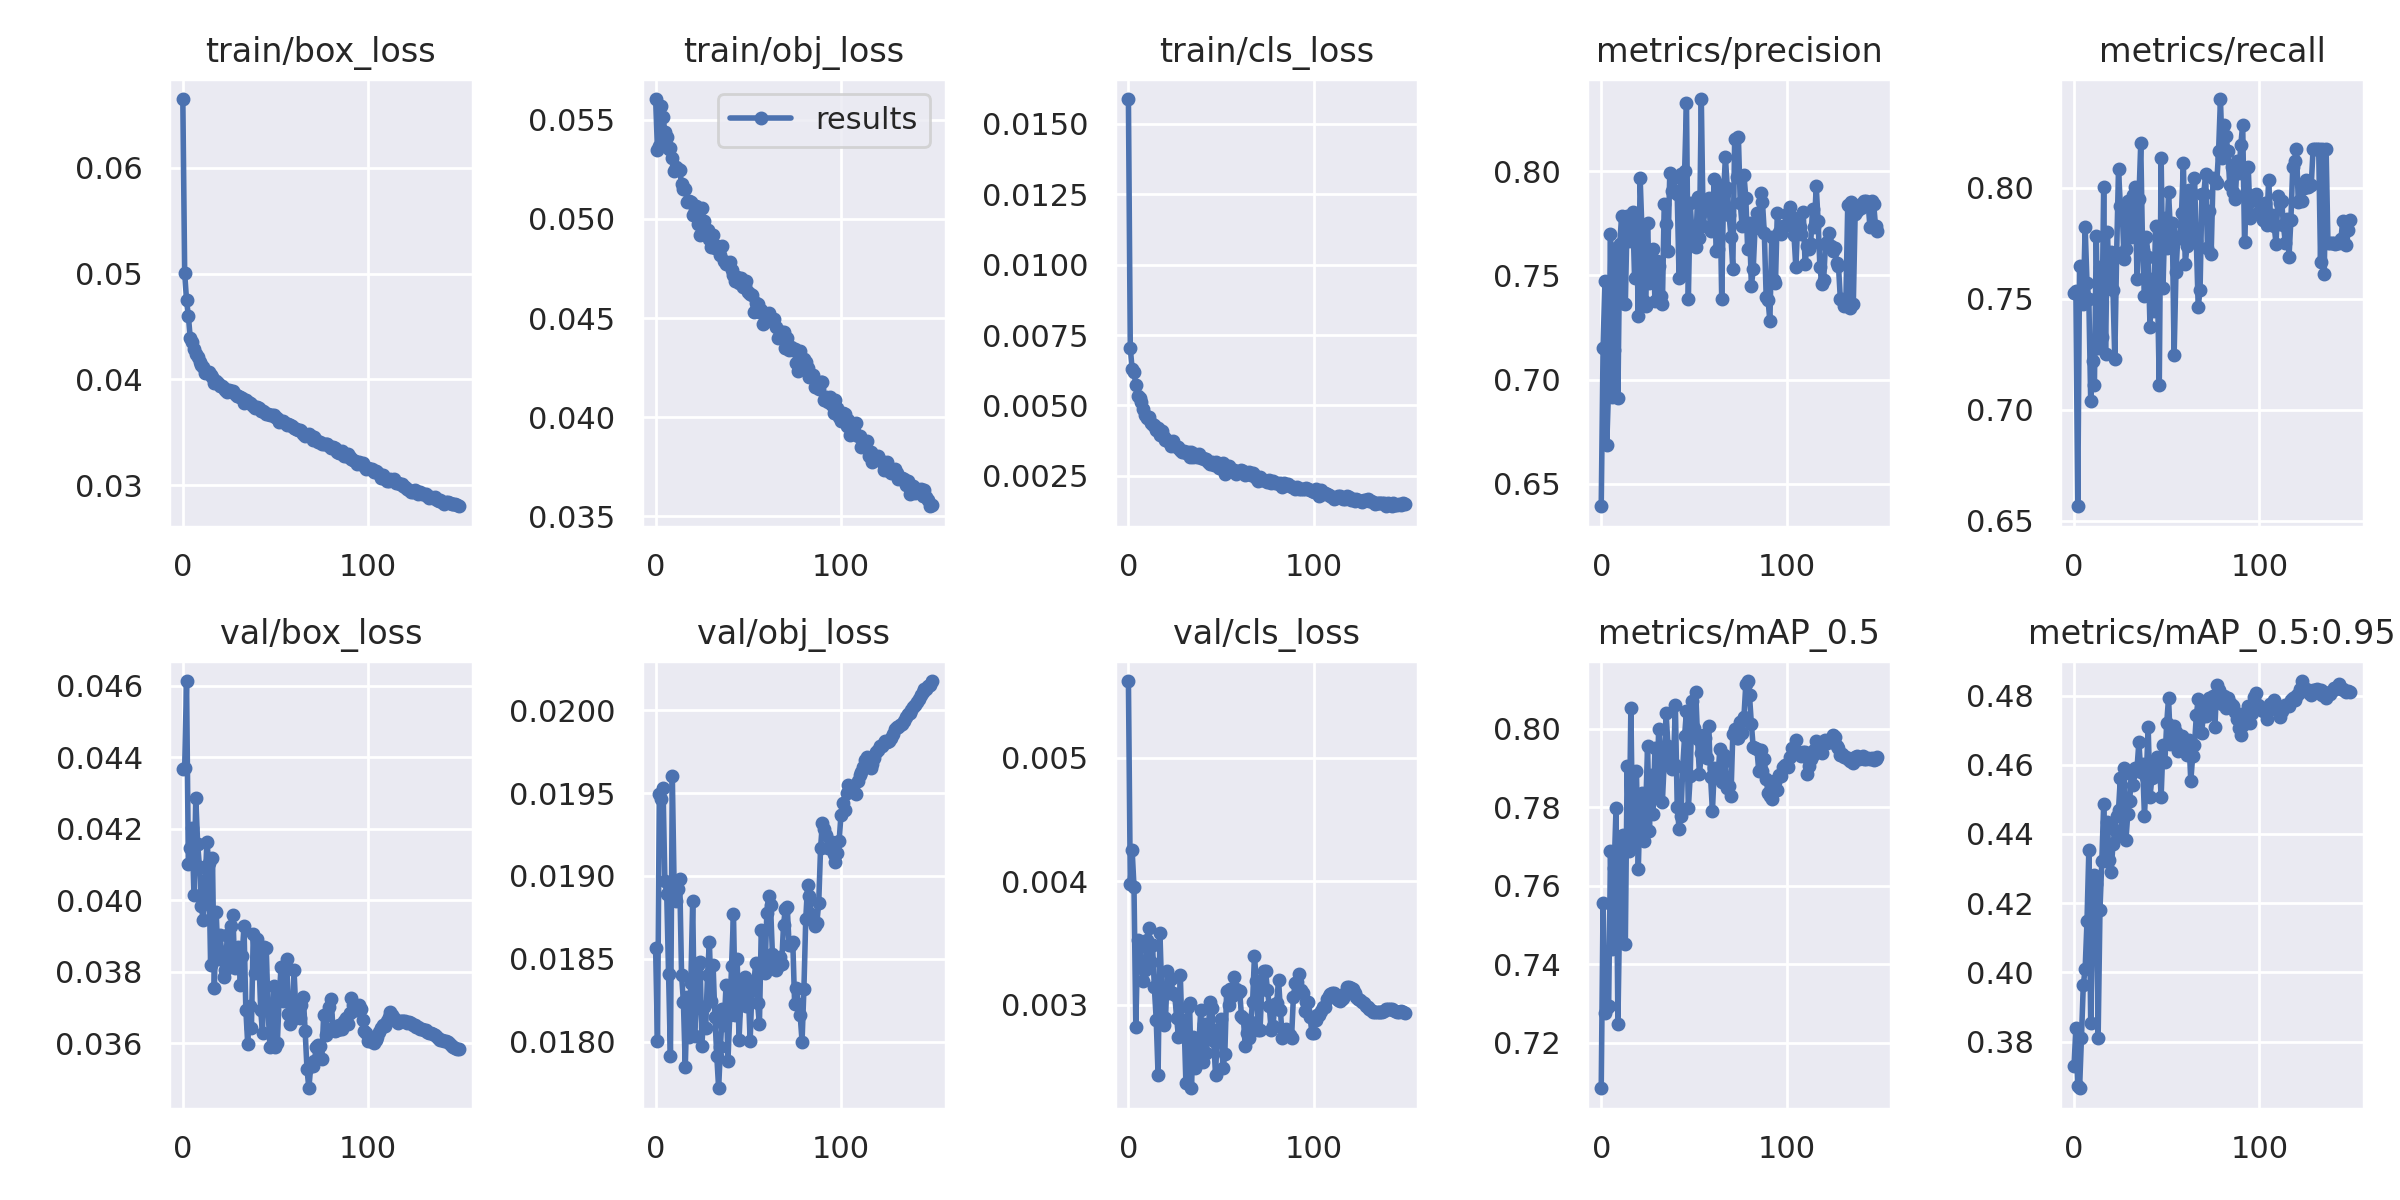

Data behind this chart, as committed beside it:
epoch, train/box_loss, train/obj_loss, train/cls_loss, metrics/precision, metrics/recall, metrics/mAP_0.5, metrics/mAP_0.5:0.95, val/box_loss, val/obj_loss, val/cls_loss, x/lr0, x/lr1, x/lr2
0, 0.06647, 0.05604, 0.01587, 0.6393, 0.7524, 0.7084, 0.3729, 0.04368, 0.01857, 0.005624, 0.003326, 0.003326, 0.07006
1, 0.05004, 0.05348, 0.007049, 0.715, 0.7533, 0.7557, 0.3839, 0.04369, 0.018, 0.003979, 0.006659, 0.006659, 0.04006
2, 0.04749, 0.05369, 0.006285, 0.7472, 0.6565, 0.7277, 0.3671, 0.04613, 0.0195, 0.004254, 0.009989, 0.009989, 0.01006
3, 0.04598, 0.0557, 0.00619, 0.6689, 0.7645, 0.7289, 0.3665, 0.041, 0.01946, 0.003955, 0.009991, 0.009991, 0.009991
4, 0.04392, 0.05512, 0.005719, 0.6972, 0.7508, 0.7294, 0.381, 0.04147, 0.01953, 0.002818, 0.009991, 0.009991, 0.009991
5, 0.04355, 0.05439, 0.00534, 0.7696, 0.7478, 0.7688, 0.3964, 0.04201, 0.01897, 0.00352, 0.009984, 0.009984, 0.009984
6, 0.04286, 0.05412, 0.005264, 0.6918, 0.7821, 0.7439, 0.4009, 0.04015, 0.01889, 0.003471, 0.009975, 0.009975, 0.009975
7, 0.04244, 0.05353, 0.005139, 0.7142, 0.7573, 0.7646, 0.4147, 0.04285, 0.01841, 0.003335, 0.009964, 0.009964, 0.009964
8, 0.04215, 0.05357, 0.004875, 0.763, 0.7496, 0.7799, 0.4354, 0.04157, 0.01791, 0.003191, 0.009952, 0.009952, 0.009952
9, 0.04165, 0.0531, 0.004654, 0.6911, 0.7037, 0.7248, 0.3854, 0.04091, 0.0196, 0.003282, 0.009937, 0.009937, 0.009937
10, 0.04141, 0.05241, 0.004541, 0.7651, 0.7221, 0.7553, 0.4163, 0.03983, 0.01892, 0.003524, 0.00992, 0.00992, 0.00992
11, 0.04114, 0.05259, 0.004604, 0.7783, 0.7113, 0.7727, 0.4282, 0.03943, 0.01885, 0.003622, 0.009902, 0.009902, 0.009902
12, 0.04063, 0.05251, 0.004377, 0.7368, 0.7784, 0.773, 0.4256, 0.04044, 0.01892, 0.003343, 0.009881, 0.009881, 0.009881
13, 0.04063, 0.05249, 0.004318, 0.7362, 0.7278, 0.7451, 0.381, 0.04163, 0.01898, 0.003483, 0.009859, 0.009859, 0.009859
14, 0.04074, 0.05174, 0.00431, 0.7784, 0.7644, 0.7905, 0.4181, 0.04105, 0.0184, 0.003138, 0.009834, 0.009834, 0.009834
15, 0.04045, 0.05152, 0.004121, 0.7665, 0.7327, 0.7688, 0.4321, 0.03818, 0.01824, 0.002876, 0.009808, 0.009808, 0.009808
16, 0.04024, 0.05153, 0.004185, 0.7719, 0.8001, 0.8053, 0.4487, 0.04117, 0.01785, 0.002428, 0.00978, 0.00978, 0.00978
17, 0.03972, 0.05087, 0.003966, 0.7804, 0.725, 0.7702, 0.4321, 0.03754, 0.01827, 0.003583, 0.00975, 0.00975, 0.00975
18, 0.03988, 0.05092, 0.004096, 0.7485, 0.7801, 0.778, 0.4433, 0.03966, 0.01803, 0.00308, 0.009718, 0.009718, 0.009718
19, 0.03969, 0.05083, 0.003893, 0.7752, 0.7565, 0.7891, 0.4324, 0.03837, 0.01835, 0.002832, 0.009684, 0.009684, 0.009684
20, 0.03943, 0.05022, 0.003777, 0.7304, 0.7711, 0.7642, 0.4289, 0.03903, 0.01885, 0.002889, 0.009648, 0.009648, 0.009648
21, 0.03941, 0.05045, 0.003773, 0.7966, 0.7539, 0.7825, 0.437, 0.03855, 0.01804, 0.00327, 0.009611, 0.009611, 0.009611
22, 0.03921, 0.05064, 0.003704, 0.7709, 0.7228, 0.7835, 0.4411, 0.03786, 0.01824, 0.003093, 0.009572, 0.009572, 0.009572
23, 0.03903, 0.04975, 0.003575, 0.7377, 0.7704, 0.7713, 0.4452, 0.03805, 0.01846, 0.003207, 0.009531, 0.009531, 0.009531
24, 0.0388, 0.04919, 0.003725, 0.7351, 0.8082, 0.7794, 0.447, 0.03902, 0.01848, 0.003097, 0.009488, 0.009488, 0.009488
25, 0.03901, 0.05055, 0.003549, 0.7752, 0.7917, 0.7955, 0.4562, 0.03814, 0.01798, 0.003078, 0.009443, 0.009443, 0.009443
26, 0.03889, 0.04991, 0.003509, 0.7462, 0.7893, 0.7738, 0.4395, 0.03928, 0.01821, 0.002891, 0.009397, 0.009397, 0.009397
27, 0.03887, 0.04934, 0.003536, 0.759, 0.7681, 0.7883, 0.4591, 0.03958, 0.01808, 0.002736, 0.009349, 0.009349, 0.009349
28, 0.03864, 0.04944, 0.003427, 0.7625, 0.7723, 0.7783, 0.4382, 0.03811, 0.0184, 0.003236, 0.0093, 0.0093, 0.0093
29, 0.03841, 0.04898, 0.003343, 0.7379, 0.794, 0.7952, 0.4457, 0.03857, 0.0186, 0.002741, 0.009248, 0.009248, 0.009248
30, 0.0384, 0.04859, 0.00339, 0.757, 0.7885, 0.7828, 0.4495, 0.03868, 0.01825, 0.002876, 0.009195, 0.009195, 0.009195
31, 0.03833, 0.04921, 0.003297, 0.7542, 0.7777, 0.8, 0.4572, 0.03763, 0.01846, 0.002367, 0.009141, 0.009141, 0.009141
32, 0.03821, 0.04855, 0.003339, 0.7402, 0.7967, 0.7924, 0.4542, 0.03844, 0.01815, 0.002982, 0.009084, 0.009084, 0.009084
33, 0.03782, 0.04861, 0.003158, 0.7361, 0.8003, 0.7814, 0.4591, 0.03927, 0.01791, 0.003012, 0.009027, 0.009027, 0.009027
34, 0.03808, 0.04843, 0.003348, 0.7841, 0.7588, 0.7917, 0.4591, 0.03694, 0.01772, 0.002321, 0.008967, 0.008967, 0.008967
35, 0.03785, 0.04819, 0.003179, 0.7746, 0.795, 0.804, 0.4666, 0.03599, 0.01797, 0.002738, 0.008906, 0.008906, 0.008906
36, 0.0378, 0.04864, 0.00327, 0.7619, 0.8199, 0.7957, 0.4579, 0.03704, 0.0182, 0.002483, 0.008844, 0.008844, 0.008844
37, 0.03764, 0.04787, 0.003186, 0.7992, 0.7717, 0.7911, 0.4602, 0.03641, 0.0181, 0.002612, 0.00878, 0.00878, 0.00878
38, 0.03749, 0.04773, 0.003277, 0.7906, 0.751, 0.7896, 0.4453, 0.03905, 0.01834, 0.00267, 0.008715, 0.008715, 0.008715
39, 0.03736, 0.04772, 0.003119, 0.7967, 0.7777, 0.7911, 0.4565, 0.03797, 0.01788, 0.002955, 0.008648, 0.008648, 0.008648
40, 0.03737, 0.0478, 0.003122, 0.7902, 0.7687, 0.8059, 0.4709, 0.0389, 0.01816, 0.002532, 0.00858, 0.00858, 0.00858
41, 0.03728, 0.04741, 0.003086, 0.7888, 0.7374, 0.7802, 0.4508, 0.03847, 0.01846, 0.002845, 0.008511, 0.008511, 0.008511
42, 0.03704, 0.04715, 0.003085, 0.7488, 0.7587, 0.7745, 0.4561, 0.03693, 0.01877, 0.002608, 0.00844, 0.00844, 0.00844
43, 0.03698, 0.04686, 0.002983, 0.7987, 0.7445, 0.7779, 0.4605, 0.03628, 0.01816, 0.002763, 0.008368, 0.008368, 0.008368
44, 0.03693, 0.04709, 0.002921, 0.7503, 0.7828, 0.7903, 0.4568, 0.03869, 0.0185, 0.003018, 0.008295, 0.008295, 0.008295
45, 0.0367, 0.04675, 0.002979, 0.8, 0.7553, 0.7982, 0.4624, 0.03867, 0.01801, 0.002975, 0.008221, 0.008221, 0.008221
46, 0.03673, 0.047, 0.002887, 0.8326, 0.7111, 0.8046, 0.4616, 0.03692, 0.01826, 0.002707, 0.008145, 0.008145, 0.008145
47, 0.03669, 0.04659, 0.00301, 0.7387, 0.8134, 0.7797, 0.4508, 0.03589, 0.01837, 0.002432, 0.008068, 0.008068, 0.008068
48, 0.03661, 0.04663, 0.002871, 0.7848, 0.7547, 0.7879, 0.4656, 0.03593, 0.01839, 0.002794, 0.00799, 0.00799, 0.00799
49, 0.03662, 0.04685, 0.002772, 0.7693, 0.7863, 0.8071, 0.4608, 0.0376, 0.01822, 0.002754, 0.007911, 0.007911, 0.007911
50, 0.03642, 0.04632, 0.002776, 0.772, 0.773, 0.8002, 0.4719, 0.0359, 0.0183, 0.002879, 0.007831, 0.007831, 0.007831
51, 0.03638, 0.04623, 0.002944, 0.7634, 0.7979, 0.8093, 0.4793, 0.036, 0.01801, 0.002481, 0.00775, 0.00775, 0.00775
52, 0.03595, 0.04618, 0.002582, 0.7878, 0.7809, 0.7973, 0.4659, 0.0373, 0.01833, 0.002596, 0.007668, 0.007668, 0.007668
53, 0.03611, 0.04532, 0.002806, 0.7679, 0.7839, 0.7884, 0.4664, 0.03812, 0.01835, 0.003112, 0.007585, 0.007585, 0.007585
54, 0.03608, 0.04577, 0.002835, 0.8345, 0.7245, 0.7938, 0.4712, 0.03718, 0.01848, 0.002992, 0.007501, 0.007501, 0.007501
55, 0.03592, 0.04571, 0.0027, 0.7736, 0.7618, 0.7984, 0.4695, 0.0381, 0.01823, 0.003128, 0.007416, 0.007416, 0.007416
56, 0.03571, 0.0453, 0.002712, 0.7813, 0.7777, 0.7976, 0.4641, 0.03837, 0.0181, 0.00307, 0.00733, 0.00733, 0.00733
57, 0.03576, 0.04543, 0.002713, 0.7825, 0.7775, 0.7926, 0.4668, 0.0368, 0.01867, 0.00322, 0.007244, 0.007244, 0.007244
58, 0.03569, 0.04472, 0.002561, 0.7872, 0.7887, 0.8006, 0.4684, 0.03653, 0.01849, 0.003129, 0.007157, 0.007157, 0.007157
59, 0.03557, 0.04506, 0.002631, 0.7713, 0.811, 0.7876, 0.4648, 0.03665, 0.01842, 0.00309, 0.007069, 0.007069, 0.007069
... 90 more rows
